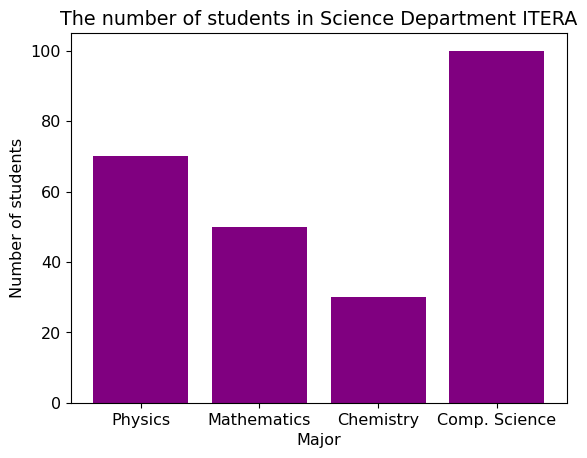

Write the Python code that produced this figure.
import matplotlib.pyplot as hadi #use matplotlib packages for ploting and give your alias "hadi" or whatever

hadi.rcParams["font.family"] = "Book Antiqua" #use matplotlib packages for changing font style of the graph
hadi.rcParams.update({'font.size': 11.5}) #use matplotlib packages for changing the font size

data = {"Physics":70, "Mathematics":50, "Chemistry":30, "Comp. Science":100} #the data

major = list(data.keys()) #give an instruction to group the major from the data list
students = list(data.values()) #give an instruction to group the number of students from the data list

#give an instruction to create a bar chart included major and students data
hadi.bar(major, students, color ="purple") 

hadi.xlabel(r'Major') #give a name for x-axis
hadi.ylabel('Number of students') #give a name for y-axis

#create a title for the chart
hadi.title("The number of students in Science Department ITERA")

#create an instruction to show a chart
hadi.show()
